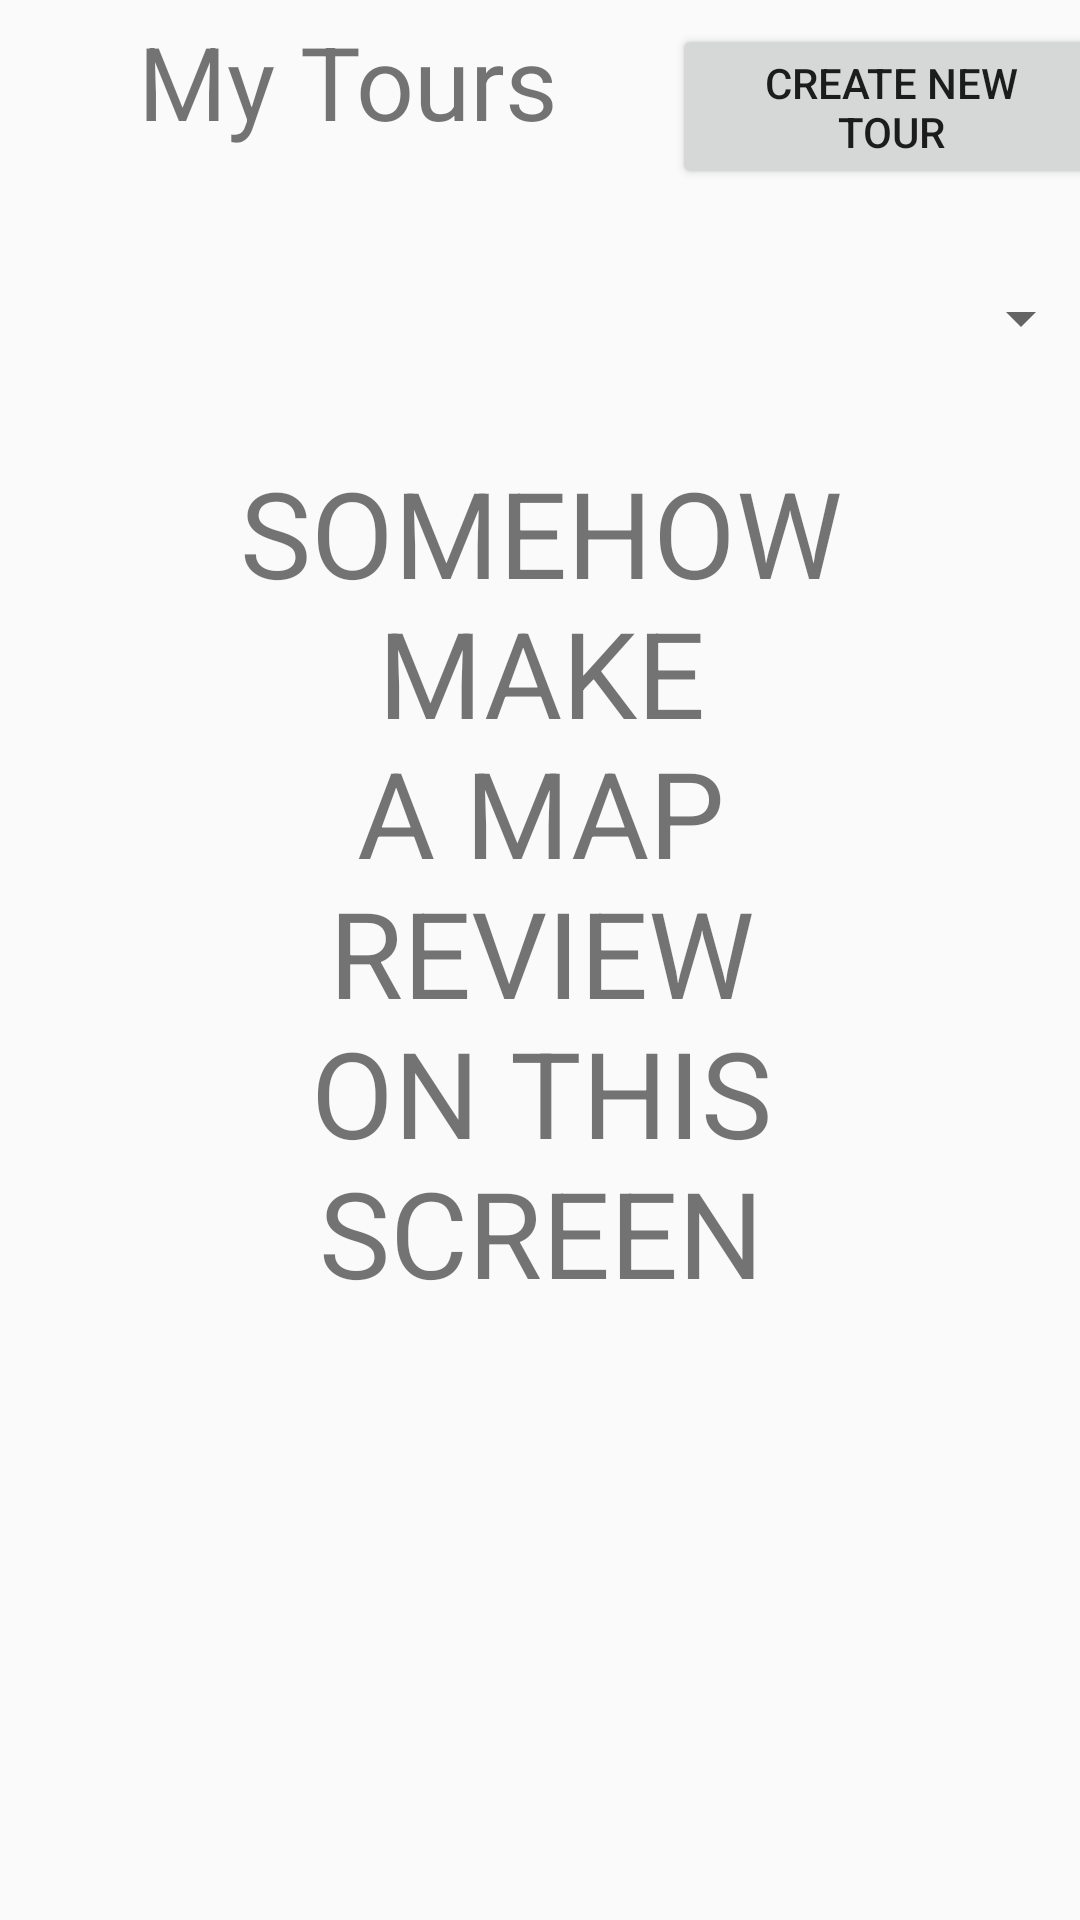

Layout XML and referenced resources for this Android screen:
<!-- AndroidManifest.xml: application theme AppTheme -->
<!-- res/layout/my_tours.xml -->
<?xml version="1.0" encoding="utf-8"?>
<android.support.constraint.ConstraintLayout xmlns:android="http://schemas.android.com/apk/res/android"
    xmlns:app="http://schemas.android.com/apk/res-auto"
    xmlns:tools="http://schemas.android.com/tools"
    android:layout_width="match_parent"
    android:layout_height="match_parent"
    tools:context=".myTours">

    <Spinner
        android:id="@+id/spinner"
        android:layout_width="368dp"
        android:layout_height="wrap_content"
        android:layout_marginTop="44dp"
        app:layout_constraintEnd_toEndOf="parent"
        app:layout_constraintHorizontal_bias="0.5"
        app:layout_constraintStart_toStartOf="parent"
        app:layout_constraintTop_toBottomOf="@+id/textView5" />

    <TextView
        android:id="@+id/textView5"
        android:layout_width="219dp"
        android:layout_height="46dp"
        android:layout_marginTop="4dp"
        android:gravity="center"
        android:text="My Tours"
        android:textSize="34sp"
        app:layout_constraintEnd_toEndOf="parent"
        app:layout_constraintHorizontal_bias="0.048"
        app:layout_constraintStart_toStartOf="parent"
        app:layout_constraintTop_toTopOf="parent" />

    <TextView
        android:id="@+id/textView6"
        android:layout_width="219dp"
        android:layout_height="336dp"
        android:layout_marginTop="8dp"
        android:gravity="center"
        android:text="SOMEHOW MAKE A MAP REVIEW ON THIS SCREEN"
        android:textSize="40sp"
        app:layout_constraintEnd_toEndOf="parent"
        app:layout_constraintHorizontal_bias="0.503"
        app:layout_constraintStart_toStartOf="parent"
        app:layout_constraintTop_toBottomOf="@+id/spinner" />

    <Button
        android:id="@+id/newTour"
        android:layout_width="146dp"
        android:layout_height="55dp"
        android:layout_marginStart="8dp"
        android:layout_marginTop="8dp"
        android:text="Create New Tour"
        app:layout_constraintEnd_toEndOf="parent"
        app:layout_constraintHorizontal_bias="0.5"
        app:layout_constraintStart_toEndOf="@+id/textView5"
        app:layout_constraintTop_toTopOf="parent" />
</android.support.constraint.ConstraintLayout>
<!-- resources referenced by this layout -->
<resources>
  <style name="AppTheme" parent="Theme.AppCompat.Light.NoActionBar">
          
          <item name="colorPrimary">@color/colorPrimary</item>
          <item name="colorPrimaryDark">@color/colorPrimaryDark</item>
          <item name="colorAccent">@color/colorAccent</item>
  
      </style>
  <!-- not gathered from this repository: default colours our renderer supplied (Android Studio template values) -->
  <color name="colorPrimary">#FF6200EE</color>
  <color name="colorPrimaryDark">#FF3700B3</color>
  <color name="colorAccent">#FF03DAC5</color>
</resources>
